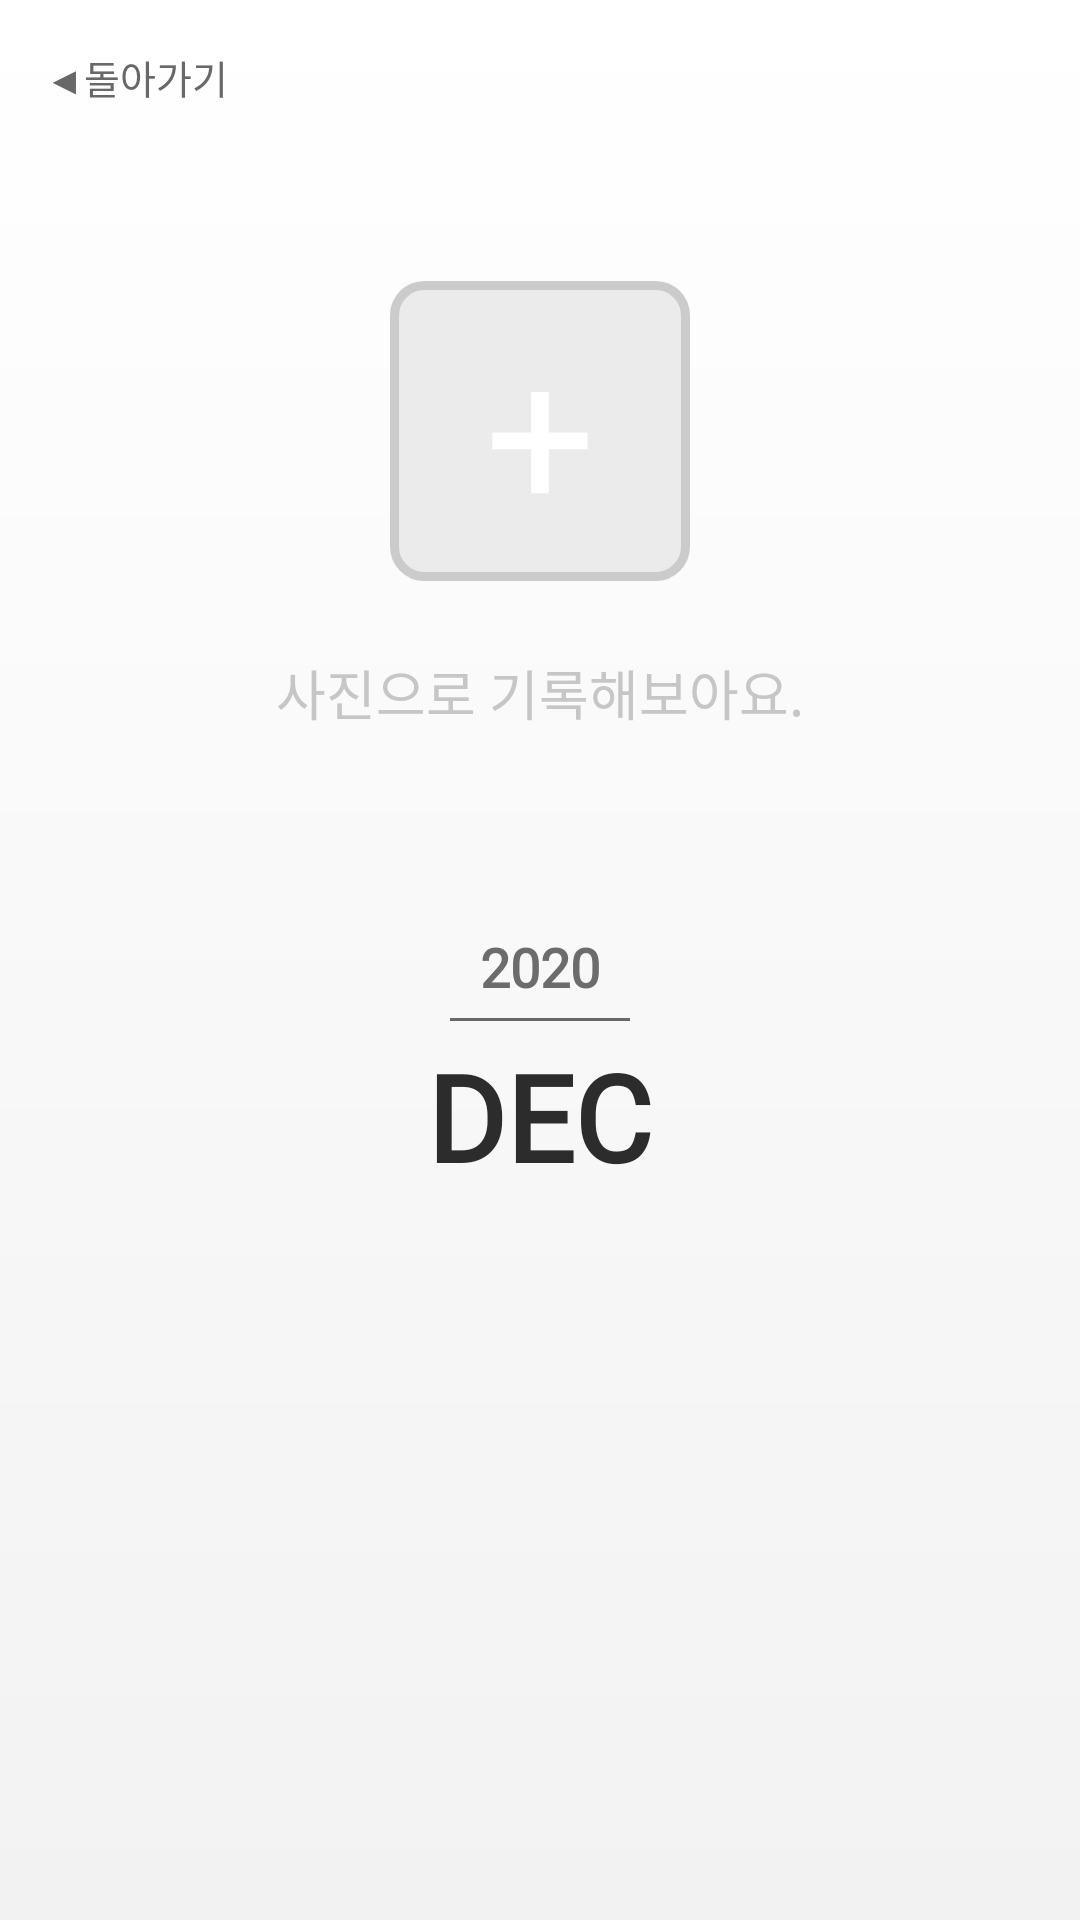

Produce the Android XML layout that renders to this screen, including the resource entries it uses.
<!-- AndroidManifest.xml: application theme AppTheme -->
<!-- res/layout/activity_time_stamp.xml -->
<?xml version="1.0" encoding="utf-8"?>
<androidx.coordinatorlayout.widget.CoordinatorLayout xmlns:android="http://schemas.android.com/apk/res/android"
    xmlns:app="http://schemas.android.com/apk/res-auto"
    xmlns:tools="http://schemas.android.com/tools"
    android:id="@+id/layout_bottomsheet_overview"
    android:layout_width="match_parent"
    android:layout_height="match_parent"
    android:background="@drawable/gradient"
    android:orientation="vertical"
    tools:context=".TimeStampActivity">

    <androidx.constraintlayout.widget.ConstraintLayout
        android:layout_width="match_parent"
        android:layout_height="match_parent">

        <LinearLayout
            android:id="@+id/layout_go_back"
            android:layout_width="match_parent"
            android:layout_height="48dp"
            app:layout_constraintBottom_toTopOf="@id/layout_time_stamp_month"
            app:layout_constraintTop_toTopOf="parent"
            app:layout_constraintVertical_chainStyle="packed">

            <TextView
                android:id="@+id/textview_back"
                android:layout_width="wrap_content"
                android:layout_height="48dp"
                android:fontFamily="@font/nanumgothic"
                android:paddingLeft="15dp"
                android:paddingTop="16dp"
                android:paddingRight="15dp"
                android:text="◀돌아가기"
                android:textColor="#686868"
                android:textSize="13dp" />

        </LinearLayout>

        <RelativeLayout
            android:id="@+id/layout_time_stamp_month"
            android:layout_width="0dp"
            android:layout_height="0dp"
            app:layout_constrainedHeight="true"
            app:layout_constraintBottom_toTopOf="@id/view_temp"
            app:layout_constraintTop_toBottomOf="@id/layout_go_back"
            app:layout_constraintLeft_toLeftOf="parent"
            app:layout_constraintRight_toRightOf="parent"
            app:layout_constraintVertical_chainStyle="packed" >

            <ImageView
                android:id="@+id/imageview_time_stamp_month"
                android:layout_width="match_parent"
                android:layout_height="match_parent"
                android:background="@drawable/icon"
                android:scaleType="centerCrop"
                android:visibility="gone"/>

            <LinearLayout
                android:id="@+id/layout_add_empty_time_stamp_month"
                android:layout_width="match_parent"
                android:layout_height="match_parent"
                android:orientation="vertical"
                android:gravity="center">

                <TextView
                    android:layout_width="100dp"
                    android:layout_height="100dp"
                    android:background="@drawable/layout_big_round_ebebeb"
                    android:textColor="#FFFFFF"
                    android:text="+"
                    android:textSize="65dp"
                    android:gravity="center"
                    android:fontFamily="@font/nanumgothic"/>

                <TextView
                    android:layout_width="wrap_content"
                    android:layout_height="wrap_content"
                    android:layout_marginTop="24dp"
                    android:text="사진으로 기록해보아요."
                    android:textColor="#C6C6C6"
                    android:textSize="18dp"
                    android:fontFamily="@font/nanumgothic"/>


            </LinearLayout>

        </RelativeLayout>

        <View
            android:id="@+id/view_temp"
            android:layout_width="match_parent"
            android:layout_height="350dp"
            app:layout_constraintBottom_toBottomOf="parent"
            app:layout_constraintTop_toBottomOf="@id/layout_time_stamp_month"
            app:layout_constraintVertical_chainStyle="packed" />

    </androidx.constraintlayout.widget.ConstraintLayout>

    <include layout="@layout/bottomsheet_time_stamp_picture_list" />

</androidx.coordinatorlayout.widget.CoordinatorLayout>
<!-- res/layout/bottomsheet_time_stamp_picture_list.xml (included above) -->
<?xml version="1.0" encoding="utf-8"?>
<RelativeLayout xmlns:android="http://schemas.android.com/apk/res/android"
    xmlns:app="http://schemas.android.com/apk/res-auto"
    android:id="@+id/bottomsheet_time_stamp"
    android:layout_width="match_parent"
    android:layout_height="match_parent"
    android:background="@drawable/layout_round_ffffff"
    android:orientation="vertical"
    app:behavior_peekHeight="350dp"
    app:layout_behavior="com.google.android.material.bottomsheet.BottomSheetBehavior"
    android:elevation="3dp">

    <LinearLayout
        android:layout_width="match_parent"
        android:layout_height="match_parent"
        android:orientation="vertical">

        <TextView
            android:id="@+id/textview_time_stamp_year"
            android:layout_width="wrap_content"
            android:layout_height="wrap_content"
            android:layout_marginTop="20dp"
            android:text="2020"
            android:textSize="18dp"
            android:textStyle="bold"
            android:textColor="#6C6C6C"
            android:fontFamily="@font/nanumgothic"
            android:layout_gravity="center"/>

        <View
            android:layout_width="60dp"
            android:layout_height="1dp"
            android:layout_marginTop="5dp"
            android:layout_marginBottom="5dp"
            android:layout_gravity="center"
            android:background="#686868"/>

        <TextView
            android:id="@+id/textview_time_stamp_month"
            android:layout_width="wrap_content"
            android:layout_height="wrap_content"
            android:layout_gravity="center"
            android:layout_marginBottom="24dp"
            android:text="DEC"
            android:textColor="#2C2C2C"
            android:textStyle="bold"
            android:textSize="40dp"
            android:fontFamily="@font/nanumgothic"/>

        <androidx.core.widget.NestedScrollView
            android:layout_width="match_parent"
            android:layout_height="match_parent"
            android:layout_gravity="center">

            <androidx.recyclerview.widget.RecyclerView
                android:id="@+id/recyclerview_time_stamp_picture_list"
                android:layout_width="match_parent"
                android:layout_height="wrap_content"
                android:layout_gravity="center_horizontal"
                android:overScrollMode="never"/>

        </androidx.core.widget.NestedScrollView>
    </LinearLayout>

</RelativeLayout>
<!-- resources referenced by this layout -->
<resources>
  <!-- drawable gradient (drawable) -->
  <?xml version="1.0" encoding="utf-8"?>
  <shape xmlns:android="http://schemas.android.com/apk/res/android">
      <gradient
          android:angle="90"
          android:type="linear"
          android:startColor="#F2F2F2"
          android:endColor="#FFFFFF"/>
  </shape>
  <!-- drawable layout_big_round_ebebeb (drawable) -->
  <?xml version="1.0" encoding="utf-8"?>
  <shape xmlns:android="http://schemas.android.com/apk/res/android"
      android:shape="rectangle" >
      <solid android:color="#EBEBEB"/>
      <corners android:bottomRightRadius="10dp"
          android:bottomLeftRadius="10dp"
          android:topLeftRadius="10dp"
          android:topRightRadius="10dp"/>
      <stroke
          android:width="3dp"
          android:color="#CBCBCB" />
  </shape>
  <style name="AppTheme" parent="Theme.AppCompat.NoActionBar">
          
          <item name="colorPrimary">@color/colorPrimary</item>
          <item name="colorPrimaryDark">@color/colorPrimaryDark</item>
          <item name="colorAccent">#176EE0</item>
  
          <item name="colorControlNormal">#BCBCBC</item>
      </style>
  <color name="colorPrimary">#008577</color>
  <color name="colorPrimaryDark">#00574B</color>
</resources>
